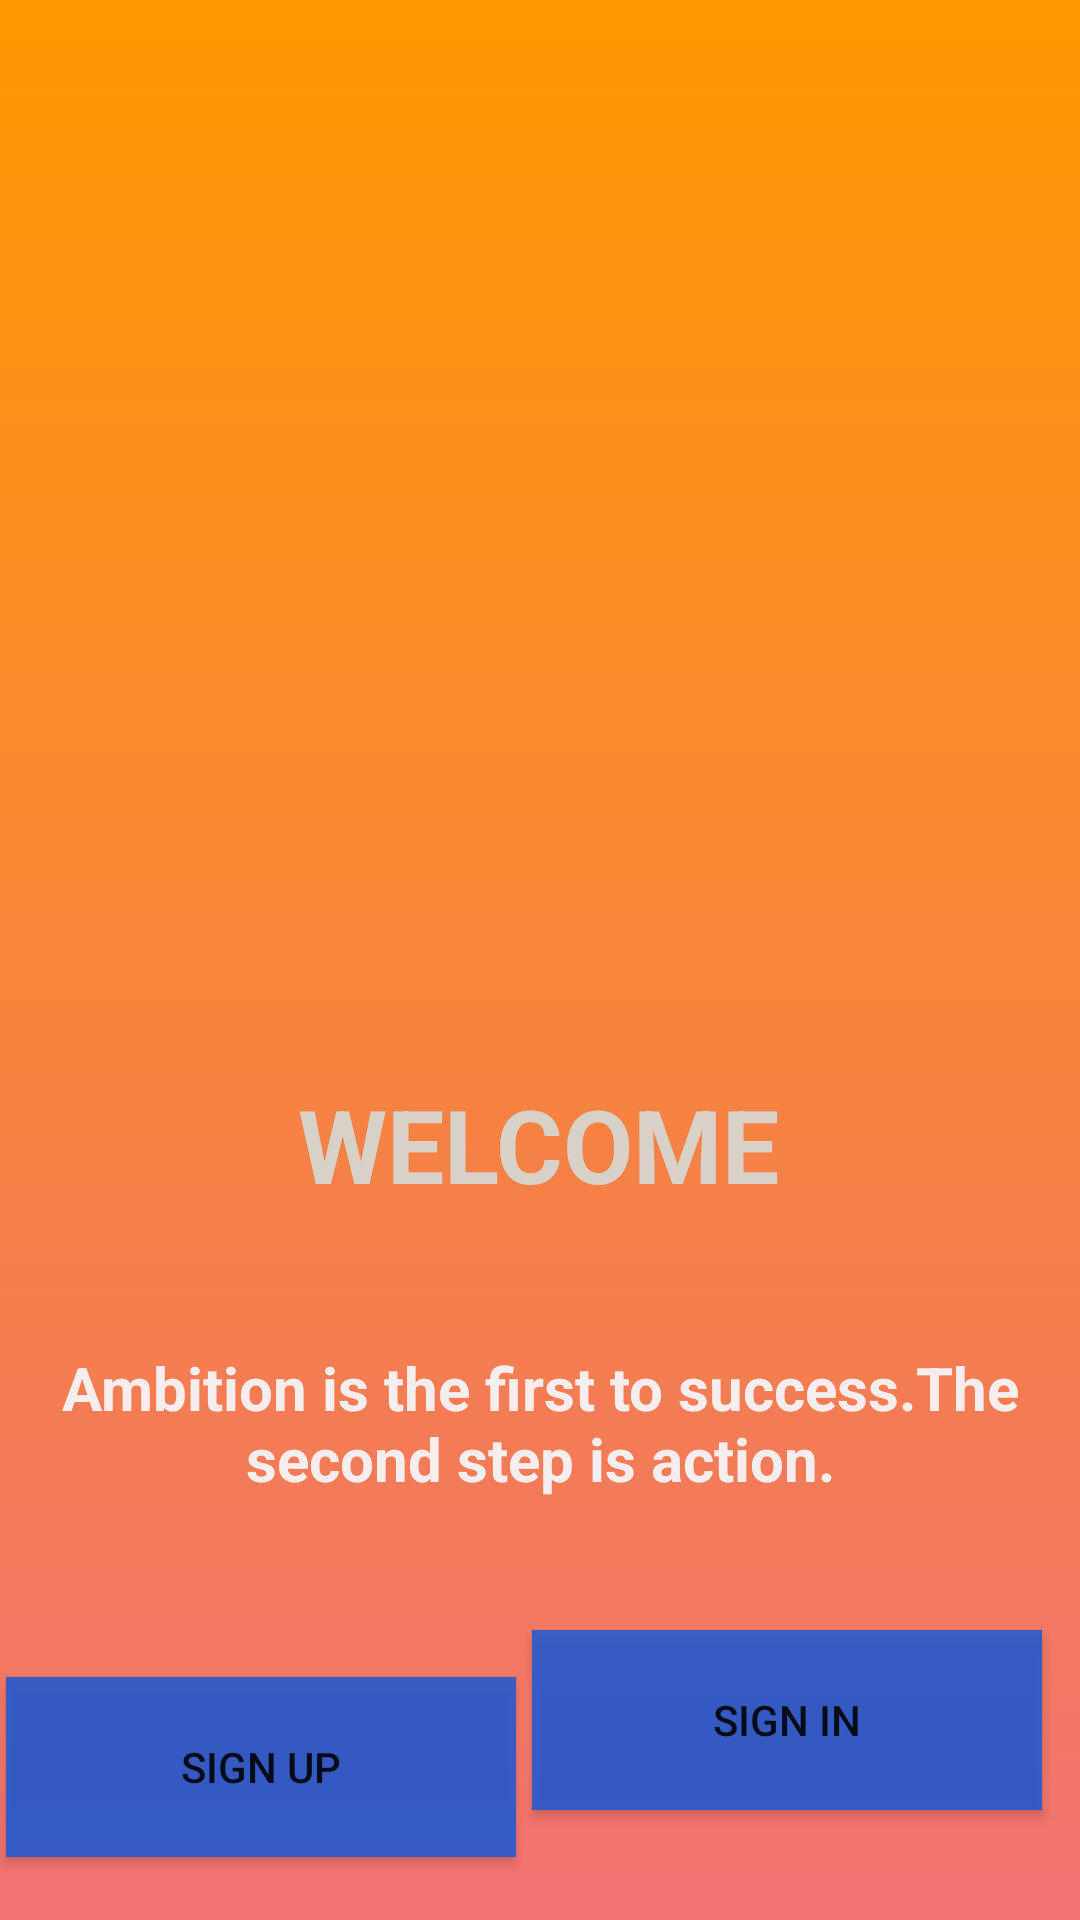

Here is an Android app screen rendered from its layout file. Give the layout XML and the strings, colors and styles it references.
<!-- AndroidManifest.xml: application theme Theme.P_d_p -->
<!-- res/layout/activity_welcome.xml -->
<?xml version="1.0" encoding="utf-8"?>
<androidx.constraintlayout.widget.ConstraintLayout xmlns:android="http://schemas.android.com/apk/res/android"
    xmlns:app="http://schemas.android.com/apk/res-auto"
    xmlns:tools="http://schemas.android.com/tools"
    android:layout_width="match_parent"
    android:layout_height="match_parent"
    android:background="@drawable/gradient1"
    tools:context=".WelcomeActivity">

    <ImageView
        android:id="@+id/imageView"
        android:layout_width="245dp"
        android:layout_height="189dp"
        app:layout_constraintBottom_toBottomOf="parent"
        app:layout_constraintEnd_toEndOf="parent"
        app:layout_constraintStart_toStartOf="parent"
        app:layout_constraintTop_toTopOf="parent"
        app:layout_constraintVertical_bias="0.149"
        app:srcCompat="@drawable/logo"
        tools:ignore="ContentDescription,ImageContrastCheck" />

    <TextView
        android:id="@+id/textView"
        android:layout_width="wrap_content"
        android:layout_height="wrap_content"
        android:text="@string/welcome"
        android:textColor="#D8D1C8"
        android:textSize="34sp"
        android:textStyle="bold"
        app:layout_constraintBottom_toBottomOf="parent"
        app:layout_constraintEnd_toEndOf="parent"
        app:layout_constraintHorizontal_bias="0.497"
        app:layout_constraintStart_toStartOf="parent"
        app:layout_constraintTop_toBottomOf="@+id/imageView"
        app:layout_constraintVertical_bias="0.302"
        tools:ignore="TextContrastCheck" />

    <TextView
        android:id="@+id/textView2"
        android:layout_width="wrap_content"
        android:layout_height="wrap_content"
        android:text="@string/ambition_is_the_first_to_success_the_second_step_is_action"
        android:textAlignment="center"
        android:textColor="#F6EEEE"
        android:textSize="20sp"
        android:textStyle="bold"
        app:layout_constraintBottom_toBottomOf="parent"
        app:layout_constraintEnd_toEndOf="parent"
        app:layout_constraintStart_toStartOf="parent"
        app:layout_constraintTop_toBottomOf="@+id/textView"
        app:layout_constraintVertical_bias="0.243"
        tools:ignore="TextContrastCheck" />

    <Button
        android:id="@+id/button"
        android:layout_width="170dp"
        android:layout_height="60dp"
        android:text="@string/sign_up"
        app:backgroundTint="@null"
        android:background="@color/WELCOME"
        android:onClick="onButtonSignUpClicked"
        app:layout_constraintBottom_toBottomOf="parent"
        app:layout_constraintEnd_toStartOf="@+id/button3"
        app:layout_constraintHorizontal_bias="0.29"
        app:layout_constraintStart_toStartOf="parent"
        app:layout_constraintTop_toBottomOf="@+id/textView2"
        app:layout_constraintVertical_bias="0.737" />

    <Button
        android:id="@+id/button3"
        android:layout_width="170dp"
        android:layout_height="60dp"
        android:layout_marginBottom="32dp"
        android:background="@color/WELCOME"
        android:onClick="onButtonSignInClicked"
        android:text="@string/sign_in"
        app:backgroundTint="@null"
        app:layout_constraintBottom_toBottomOf="parent"
        app:layout_constraintEnd_toEndOf="parent"
        app:layout_constraintHorizontal_bias="0.933"
        app:layout_constraintStart_toStartOf="parent"
        app:layout_constraintTop_toBottomOf="@+id/textView2"
        app:layout_constraintVertical_bias="0.901" />
</androidx.constraintlayout.widget.ConstraintLayout>
<!-- resources referenced by this layout -->
<resources>
  <color name="WELCOME">#D51959D8</color>
  <!-- drawable gradient1 (drawable) -->
  <?xml version="1.0" encoding="utf-8"?>
  <selector xmlns:android="http://schemas.android.com/apk/res/android">
  
      <item>
          <shape>
  
              <gradient
                  android:angle="-35"
                  android:startColor="#FF9800"
                  android:endColor="#A1E82020"
                  android:type="linear">
  
              </gradient>
          </shape>
      </item>
  </selector>
  <string name="ambition_is_the_first_to_success_the_second_step_is_action">Ambition is the first to success.The second step is action.</string>
  <string name="sign_in">SIGN IN</string>
  <string name="sign_up">SIGN UP</string>
  <string name="welcome">WELCOME</string>
  <style name="Theme.P_d_p" parent="Theme.MaterialComponents.DayNight.DarkActionBar">
          
          <item name="colorPrimary">@color/purple_500</item>
          <item name="colorPrimaryVariant">@color/purple_700</item>
          <item name="colorOnPrimary">@color/white</item>
          
          <item name="colorSecondary">@color/teal_200</item>
          <item name="colorSecondaryVariant">@color/teal_700</item>
          <item name="colorOnSecondary">@color/black</item>
          
          <item name="android:statusBarColor">?attr/colorPrimaryVariant</item>
          
      </style>
  <color name="purple_500">#FF6200EE</color>
  <color name="purple_700">#FF3700B3</color>
  <color name="white">#FFFFFFFF</color>
  <color name="teal_200">#FF03DAC5</color>
  <color name="teal_700">#FF018786</color>
  <color name="black">#FF000000</color>
</resources>
